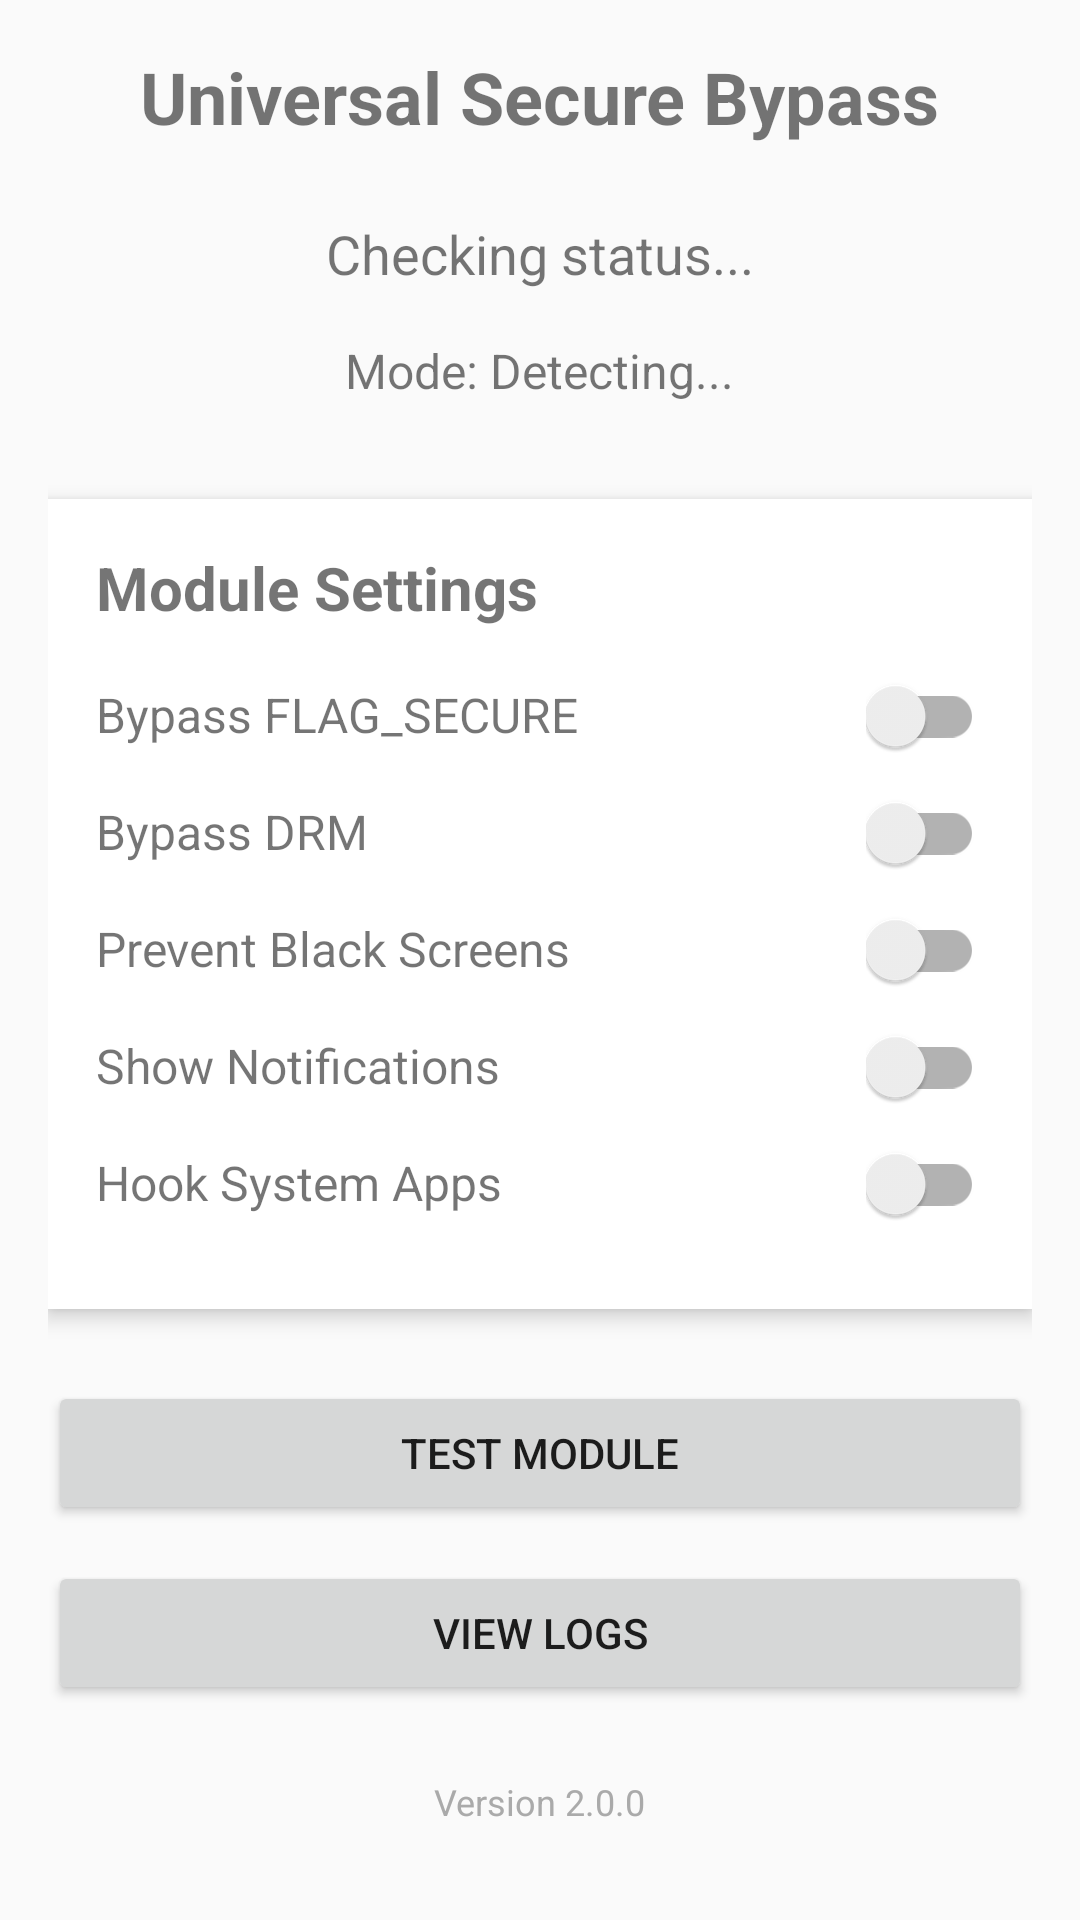

Write the Android layout XML for this screen, with the resource values it uses.
<!-- AndroidManifest.xml: application theme Theme.AppCompat.Light.DarkActionBar -->
<!-- res/layout/activity_main.xml -->
<?xml version="1.0" encoding="utf-8"?>
<ScrollView xmlns:android="http://schemas.android.com/apk/res/android"
    xmlns:app="http://schemas.android.com/apk/res-auto"
    android:layout_width="match_parent"
    android:layout_height="match_parent"
    android:padding="16dp">

    <LinearLayout
        android:layout_width="match_parent"
        android:layout_height="wrap_content"
        android:orientation="vertical"
        android:gravity="center_horizontal">

        <TextView
            android:layout_width="wrap_content"
            android:layout_height="wrap_content"
            android:text="Universal Secure Bypass"
            android:textSize="24sp"
            android:textStyle="bold"
            android:layout_marginBottom="24dp" />

        <TextView
            android:id="@+id/tvStatus"
            android:layout_width="wrap_content"
            android:layout_height="wrap_content"
            android:text="Checking status..."
            android:textSize="18sp"
            android:layout_marginBottom="16dp" />

        <TextView
            android:id="@+id/tvMode"
            android:layout_width="wrap_content"
            android:layout_height="wrap_content"
            android:text="Mode: Detecting..."
            android:textSize="16sp"
            android:layout_marginBottom="32dp" />

        <LinearLayout
            android:layout_width="match_parent"
            android:layout_height="wrap_content"
            android:orientation="vertical"
            android:layout_marginBottom="24dp"
            android:padding="16dp"
            android:background="@android:color/white"
            android:elevation="4dp">

            <TextView
                android:layout_width="wrap_content"
                android:layout_height="wrap_content"
                android:text="Module Settings"
                android:textSize="20sp"
                android:textStyle="bold"
                android:layout_marginBottom="16dp" />

            <LinearLayout
                android:layout_width="match_parent"
                android:layout_height="wrap_content"
                android:orientation="horizontal"
                android:layout_marginBottom="12dp">

                <TextView
                    android:layout_width="0dp"
                    android:layout_height="wrap_content"
                    android:layout_weight="1"
                    android:text="Bypass FLAG_SECURE"
                    android:textSize="16sp" />

                <androidx.appcompat.widget.SwitchCompat
                    android:id="@+id/switchFlagSecure"
                    android:layout_width="wrap_content"
                    android:layout_height="wrap_content" />

            </LinearLayout>

            <LinearLayout
                android:layout_width="match_parent"
                android:layout_height="wrap_content"
                android:orientation="horizontal"
                android:layout_marginBottom="12dp">

                <TextView
                    android:layout_width="0dp"
                    android:layout_height="wrap_content"
                    android:layout_weight="1"
                    android:text="Bypass DRM"
                    android:textSize="16sp" />

                <androidx.appcompat.widget.SwitchCompat
                    android:id="@+id/switchDrm"
                    android:layout_width="wrap_content"
                    android:layout_height="wrap_content" />

            </LinearLayout>

            <LinearLayout
                android:layout_width="match_parent"
                android:layout_height="wrap_content"
                android:orientation="horizontal"
                android:layout_marginBottom="12dp">

                <TextView
                    android:layout_width="0dp"
                    android:layout_height="wrap_content"
                    android:layout_weight="1"
                    android:text="Prevent Black Screens"
                    android:textSize="16sp" />

                <androidx.appcompat.widget.SwitchCompat
                    android:id="@+id/switchBlackScreen"
                    android:layout_width="wrap_content"
                    android:layout_height="wrap_content" />

            </LinearLayout>

            <LinearLayout
                android:layout_width="match_parent"
                android:layout_height="wrap_content"
                android:orientation="horizontal"
                android:layout_marginBottom="12dp">

                <TextView
                    android:layout_width="0dp"
                    android:layout_height="wrap_content"
                    android:layout_weight="1"
                    android:text="Show Notifications"
                    android:textSize="16sp" />

                <androidx.appcompat.widget.SwitchCompat
                    android:id="@+id/switchNotifications"
                    android:layout_width="wrap_content"
                    android:layout_height="wrap_content" />

            </LinearLayout>

            <LinearLayout
                android:layout_width="match_parent"
                android:layout_height="wrap_content"
                android:orientation="horizontal"
                android:layout_marginBottom="12dp">

                <TextView
                    android:layout_width="0dp"
                    android:layout_height="wrap_content"
                    android:layout_weight="1"
                    android:text="Hook System Apps"
                    android:textSize="16sp" />

                <androidx.appcompat.widget.SwitchCompat
                    android:id="@+id/switchSystemApps"
                    android:layout_width="wrap_content"
                    android:layout_height="wrap_content" />

            </LinearLayout>

        </LinearLayout>

        <Button
            android:id="@+id/btnTest"
            android:layout_width="match_parent"
            android:layout_height="wrap_content"
            android:text="Test Module"
            android:layout_marginBottom="12dp" />

        <Button
            android:id="@+id/btnLogs"
            android:layout_width="match_parent"
            android:layout_height="wrap_content"
            android:text="View Logs" />

        <TextView
            android:layout_width="wrap_content"
            android:layout_height="wrap_content"
            android:text="Version 2.0.0"
            android:textSize="12sp"
            android:layout_marginTop="24dp"
            android:textColor="@android:color/darker_gray" />

    </LinearLayout>

</ScrollView>
<!-- resources referenced by this layout -->
<resources>

</resources>
